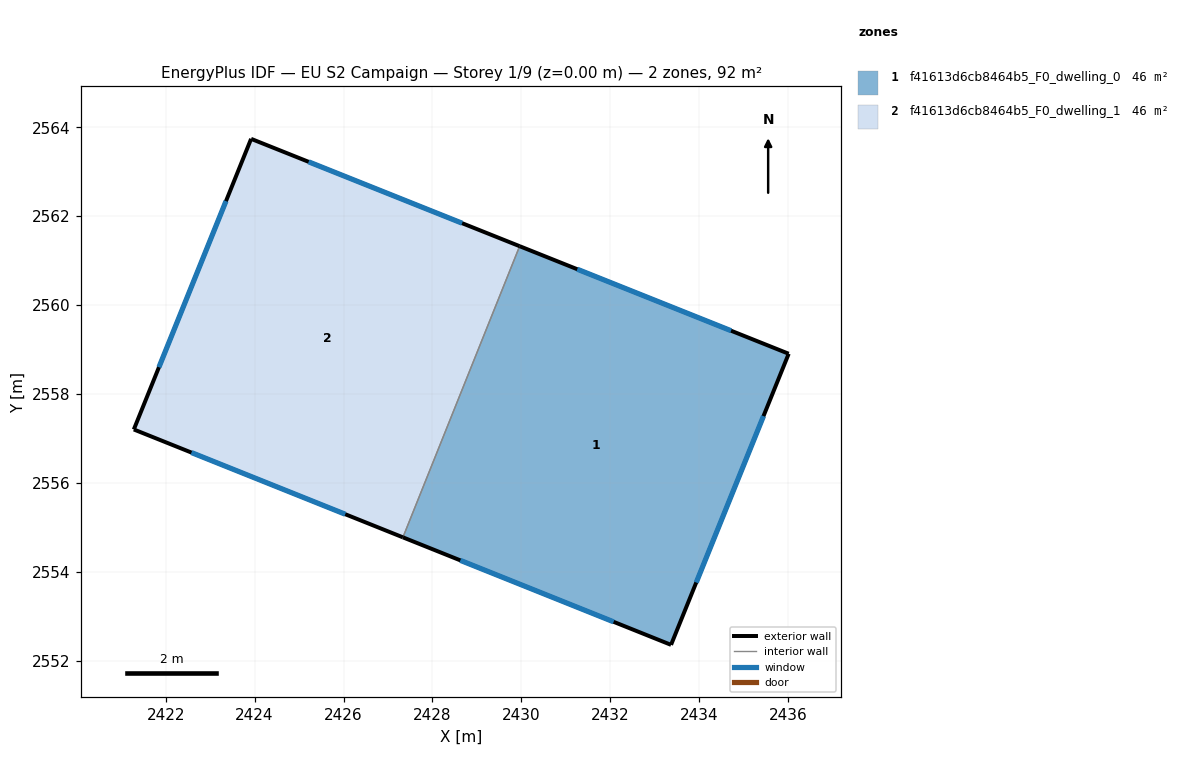
=== STOREY PLAN SPEC (per zone: floor XY polygon, exterior-wall plan segments, windows/doors) ===
zone 1: f41613d6cb8464b5_F0_dwelling_0  (45.9 m²)
  floor: (2436.01, 2558.91) (2433.37, 2552.36) (2427.34, 2554.78) (2429.96, 2561.33)
  exterior wall: (2436.01, 2558.91) – (2429.96, 2561.33)  [6.5 m]
    window: (2434.72, 2559.42) – (2431.26, 2560.81)  [6.4 m²]
  exterior wall: (2433.37, 2552.36) – (2436.01, 2558.91)  [7.1 m]
    window: (2433.93, 2553.76) – (2435.45, 2557.50)  [6.9 m²]
  exterior wall: (2427.34, 2554.78) – (2433.37, 2552.36)  [6.5 m]
    window: (2428.63, 2554.26) – (2432.07, 2552.88)  [6.4 m²]
  interior walls: 1
zone 2: f41613d6cb8464b5_F0_dwelling_1  (45.9 m²)
  floor: (2429.96, 2561.33) (2427.34, 2554.78) (2421.28, 2557.20) (2423.92, 2563.74)
  exterior wall: (2421.28, 2557.20) – (2427.34, 2554.78)  [6.5 m]
    window: (2422.58, 2556.68) – (2426.04, 2555.30)  [6.4 m²]
  exterior wall: (2423.92, 2563.74) – (2421.28, 2557.20)  [7.0 m]
    window: (2423.36, 2562.34) – (2421.85, 2558.60)  [6.9 m²]
  exterior wall: (2429.96, 2561.33) – (2423.92, 2563.74)  [6.5 m]
    window: (2428.67, 2561.84) – (2425.22, 2563.22)  [6.4 m²]
  interior walls: 1

=== DERIVED (storey summary) ===
Building: EU S2 Campaign
Storey: 1 of 9  (floor level z = 0.00 m)
Storey gross floor area: 91.8 m²
Zones on this storey: 2
  - f41613d6cb8464b5_F0_dwelling_0: floor 45.9 m²; exterior wall 20.1 m (60.2 m²); 3 window(s) 19.7 m²; WWR 32.7%
  - f41613d6cb8464b5_F0_dwelling_1: floor 45.9 m²; exterior wall 20.1 m (60.2 m²); 3 window(s) 19.7 m²; WWR 32.7%
Zone adjacency (shared interzone walls):
  - f41613d6cb8464b5_F0_dwelling_0 ↔ f41613d6cb8464b5_F0_dwelling_1